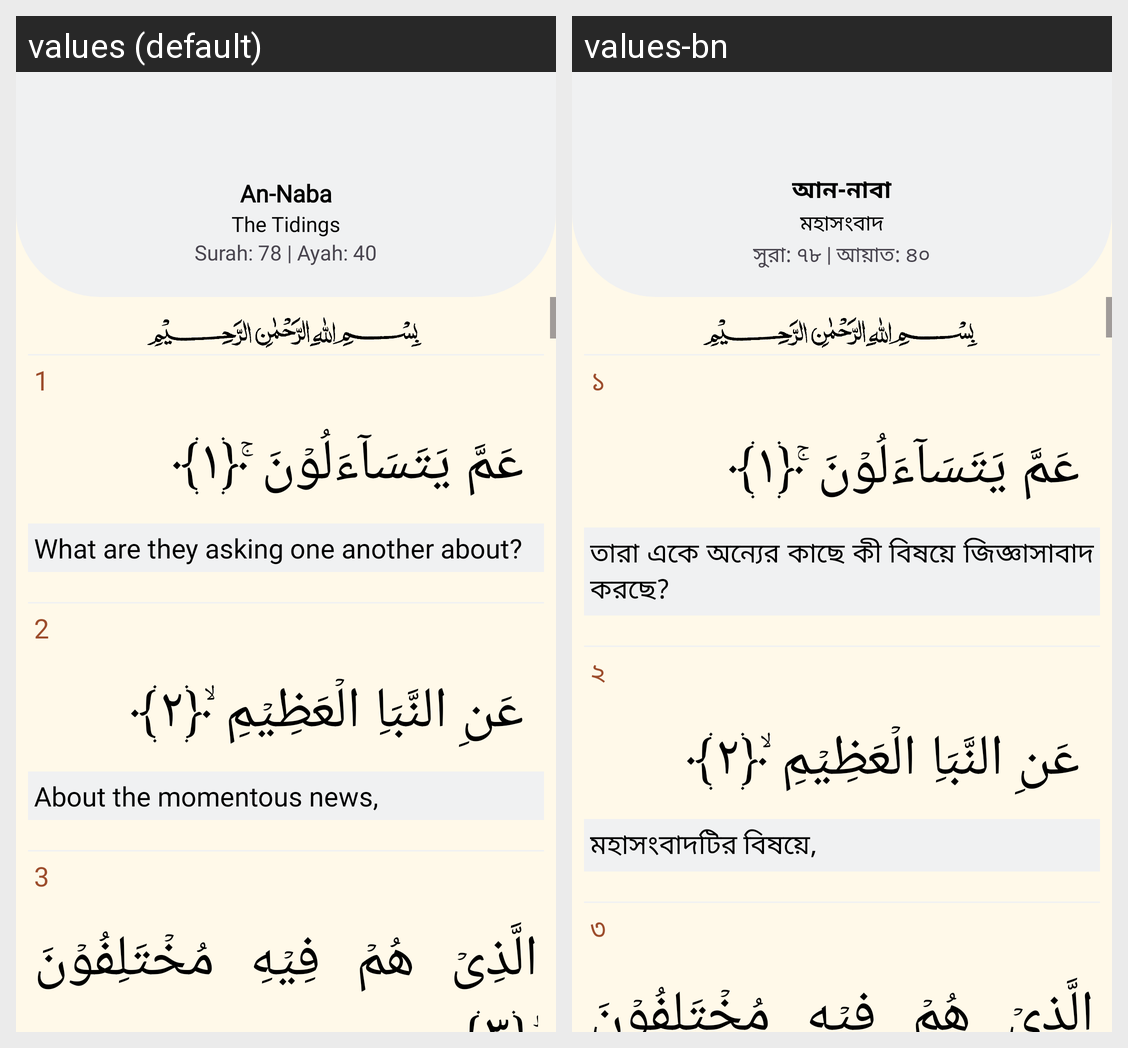

Strings drawn on this Android screen and how each of the app's shown locales translates them:
Android screen res/layout/fragment_quran78.xml rendered under 2 locales, left to right: values (default), values-bn. Device: Nexus 5 (rendered at 1080×1920; each locale shown at half size, 540×960, under a caption strip naming it); theme Theme.Waqt.
Strings drawn on this screen, with the default value and each locale's value (text and hints the layout hard-codes, and strings that could not be matched under every locale, appear in the picture but are not listed):

an_naba
  values: An-Naba
  values-bn: আন-নাবা

the_tidings
  values: The Tidings
  values-bn: মহাসংবাদ

surah_78_ayah_40
  values: Surah: 78 | Ayah: 40
  values-bn: সুরা: ৭৮ | আয়াত: ৪০

_1
  values: 1
  values-bn: ১

what_are_they_asking_one_another_about
  values: What are they asking one another about?
  values-bn: তারা একে অন্যের কাছে কী বিষয়ে জিজ্ঞাসাবাদ করছে?

_2
  values: 2
  values-bn: ২

about_the_momentous_news
  values: About the momentous news,
  values-bn: মহাসংবাদটির বিষয়ে,

_3
  values: 3
  values-bn: ৩
